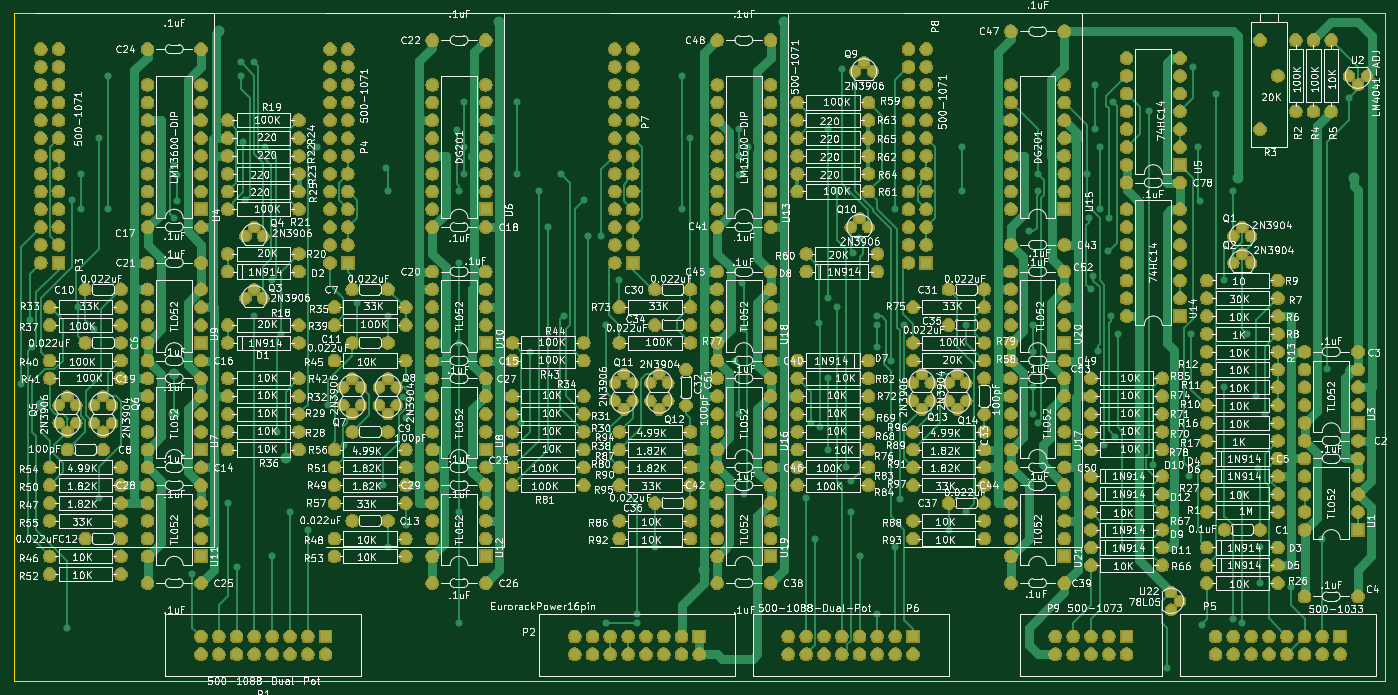
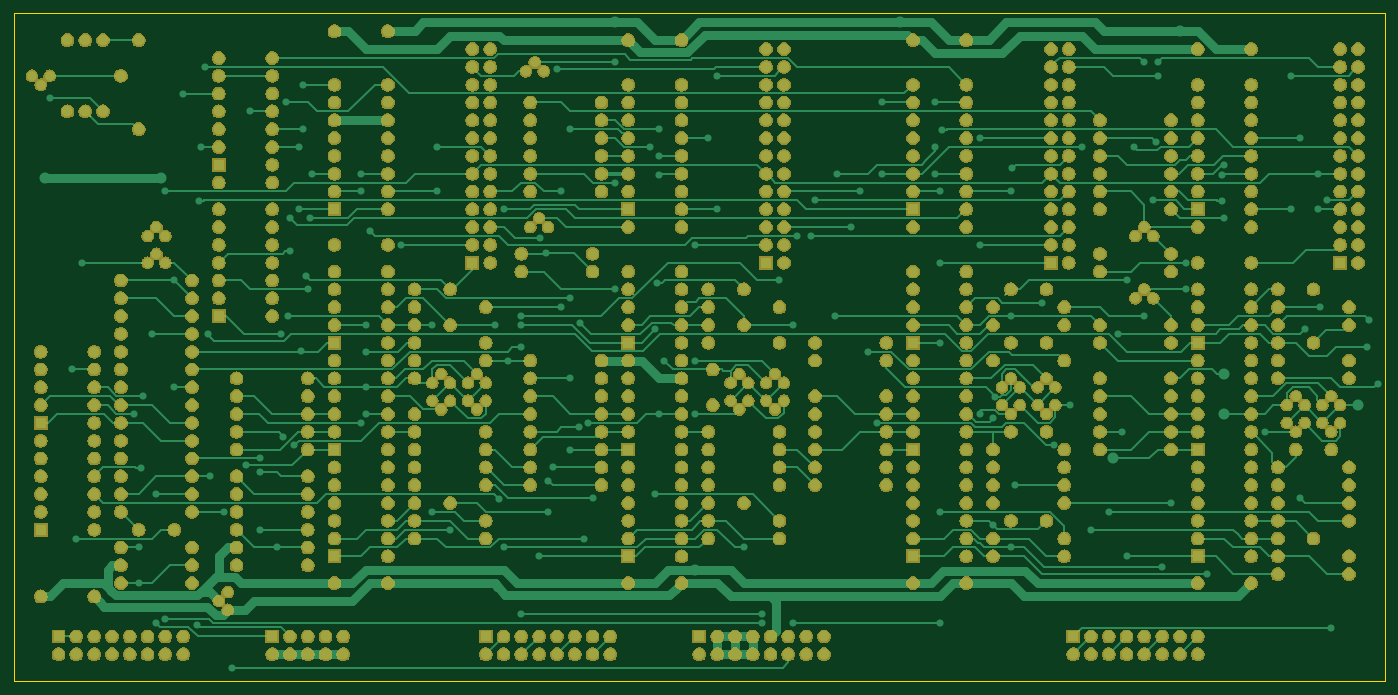
Circuit board: 7 layer files. Board 195.6 x 95.2 mm.
- bottom_copper: 500-1070-B.Cu.gbl (118802 bytes)
- bottom_mask: 500-1070-B.Mask.gbs (745153 bytes)
- bottom_silk: 500-1070-B.SilkS.gbo (493 bytes)
- outline: 500-1070-Edge.Cuts.gm1 (981 bytes)
- top_copper: 500-1070-F.Cu.gtl (117488 bytes)
- top_mask: 500-1070-F.Mask.gts (745153 bytes)
- top_silk: 500-1070-F.SilkS.gto (543991 bytes)

=== bottom_copper: 500-1070-B.Cu.gbl (118802 bytes, source omitted) ===
=== bottom_mask: 500-1070-B.Mask.gbs (745153 bytes, source omitted) ===
=== bottom_silk: 500-1070-B.SilkS.gbo ===
G04 #@! TF.GenerationSoftware,KiCad,Pcbnew,(5.0.1)-3*
G04 #@! TF.CreationDate,2018-12-06T20:45:55-08:00*
G04 #@! TF.ProjectId,500-1070,3530302D313037302E6B696361645F70,rev?*
G04 #@! TF.SameCoordinates,Original*
G04 #@! TF.FileFunction,Legend,Bot*
G04 #@! TF.FilePolarity,Positive*
%FSLAX46Y46*%
G04 Gerber Fmt 4.6, Leading zero omitted, Abs format (unit mm)*
G04 Created by KiCad (PCBNEW (5.0.1)-3) date 12/6/2018 8:45:55 PM*
%MOMM*%
%LPD*%
G01*
G04 APERTURE LIST*
G04 APERTURE END LIST*
M02*

=== outline: 500-1070-Edge.Cuts.gm1 ===
G04 #@! TF.GenerationSoftware,KiCad,Pcbnew,(5.0.1)-3*
G04 #@! TF.CreationDate,2018-12-06T20:45:55-08:00*
G04 #@! TF.ProjectId,500-1070,3530302D313037302E6B696361645F70,rev?*
G04 #@! TF.SameCoordinates,Original*
G04 #@! TF.FileFunction,Profile,NP*
%FSLAX46Y46*%
G04 Gerber Fmt 4.6, Leading zero omitted, Abs format (unit mm)*
G04 Created by KiCad (PCBNEW (5.0.1)-3) date 12/6/2018 8:45:55 PM*
%MOMM*%
%LPD*%
G01*
G04 APERTURE LIST*
%ADD10C,0.150000*%
G04 APERTURE END LIST*
D10*
X233680000Y-102870000D02*
X233680000Y-114300000D01*
X38100000Y-114300000D02*
X233680000Y-114300000D01*
X38100000Y-102870000D02*
X38100000Y-114300000D01*
X38100000Y-19050000D02*
X38100000Y-26670000D01*
X233680000Y-19050000D02*
X233680000Y-26670000D01*
X38100000Y-52070000D02*
X38100000Y-26670000D01*
X233680000Y-26670000D02*
X233680000Y-52070000D01*
X38100000Y-52070000D02*
X38100000Y-102870000D01*
X233680000Y-19050000D02*
X38100000Y-19050000D01*
X233680000Y-102870000D02*
X233680000Y-52070000D01*
M02*

=== top_copper: 500-1070-F.Cu.gtl (117488 bytes, source omitted) ===
=== top_mask: 500-1070-F.Mask.gts (745153 bytes, source omitted) ===
=== top_silk: 500-1070-F.SilkS.gto (543991 bytes, source omitted) ===
